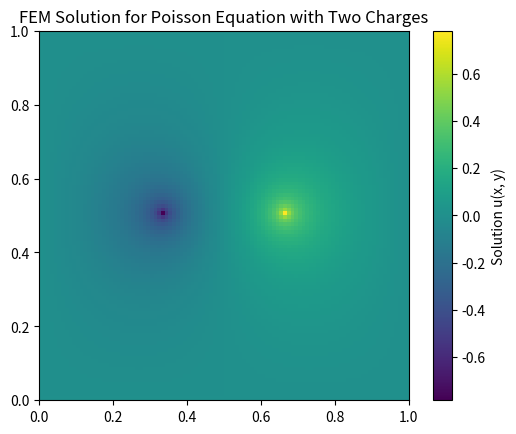

Write Python code to recreate this figure.
import numpy as np
import matplotlib.pyplot as plt
import scipy.sparse as sp
import scipy.sparse.linalg as spla

def generate_mesh(n):
    """Generate FEM mesh grid."""
    x = np.linspace(0, 1, n)
    y = np.linspace(0, 1, n)
    X, Y = np.meshgrid(x, y)
    return X, Y

def fem_laplacian(n):
    """Create finite element Laplacian matrix."""
    N = n * n
    diag = -4 * np.ones(N)
    off_diag = np.ones(N)
    A = sp.diags([diag, off_diag, off_diag, off_diag, off_diag], [0, -1, 1, -n, n], shape=(N, N)).tolil()
    
    # Apply Dirichlet boundary conditions
    for i in range(n):
        for j in range(n):
            index = i * n + j  # Converting a 2D grid size n * x with row-major ordering
            if i == 0 or i == n - 1 or j == 0 or j == n - 1:
                A[index, :] = 0
                A[index, index] = 1
    return A.tocsc()

def fem_poisson_solver(n, sources):
    """Solve Poisson equation using FEM for multiple sources."""
    h = 1.0 / (n + 1)
    A = fem_laplacian(n) / (h * h)
    
    b = np.zeros(n * n)
    for (x_source, y_source, charge) in sources:
        source_index = int(y_source * n + x_source)  # (x, y) corresponds to (col, row)
        b[source_index] = charge / (h * h)  # Like the delta function 
    
    u = spla.spsolve(A, b)
    return u.reshape((n, n))

# Parameters
grid_size = 100
sources = [
    (grid_size // 3, grid_size // 2, 1.0),  # First charge (positive)
    (2 * grid_size // 3, grid_size // 2, -1.0)  # Second charge (negative)
]

# Compute FEM-based Poisson solution
U = fem_poisson_solver(grid_size, sources)

# Plot
plt.imshow(U, extent=[0, 1, 0, 1], origin='lower', cmap='viridis')
plt.colorbar(label='Solution u(x, y)')
plt.title("FEM Solution for Poisson Equation with Two Charges")
plt.show()

np.save("fem_solution_two_charges.npy", U)
